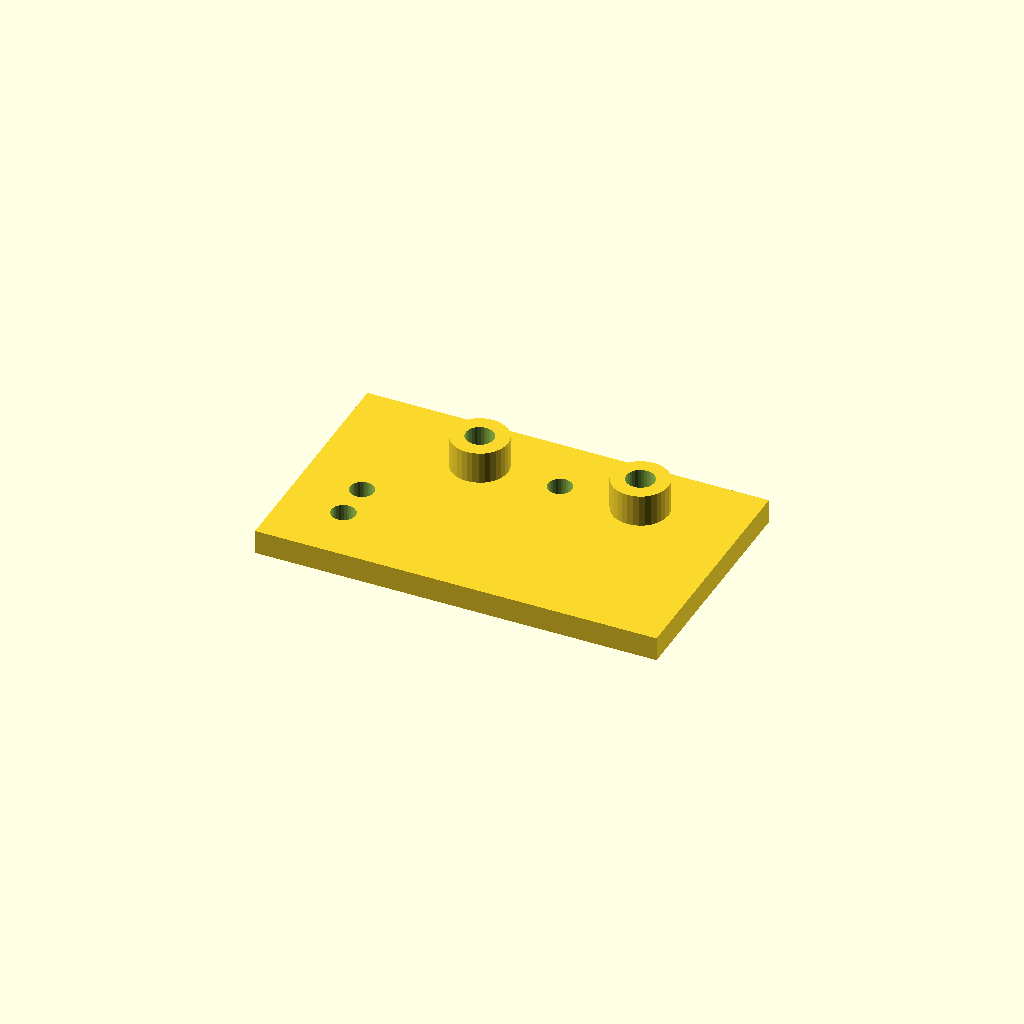
Cell 1 — every parameter at its default value.
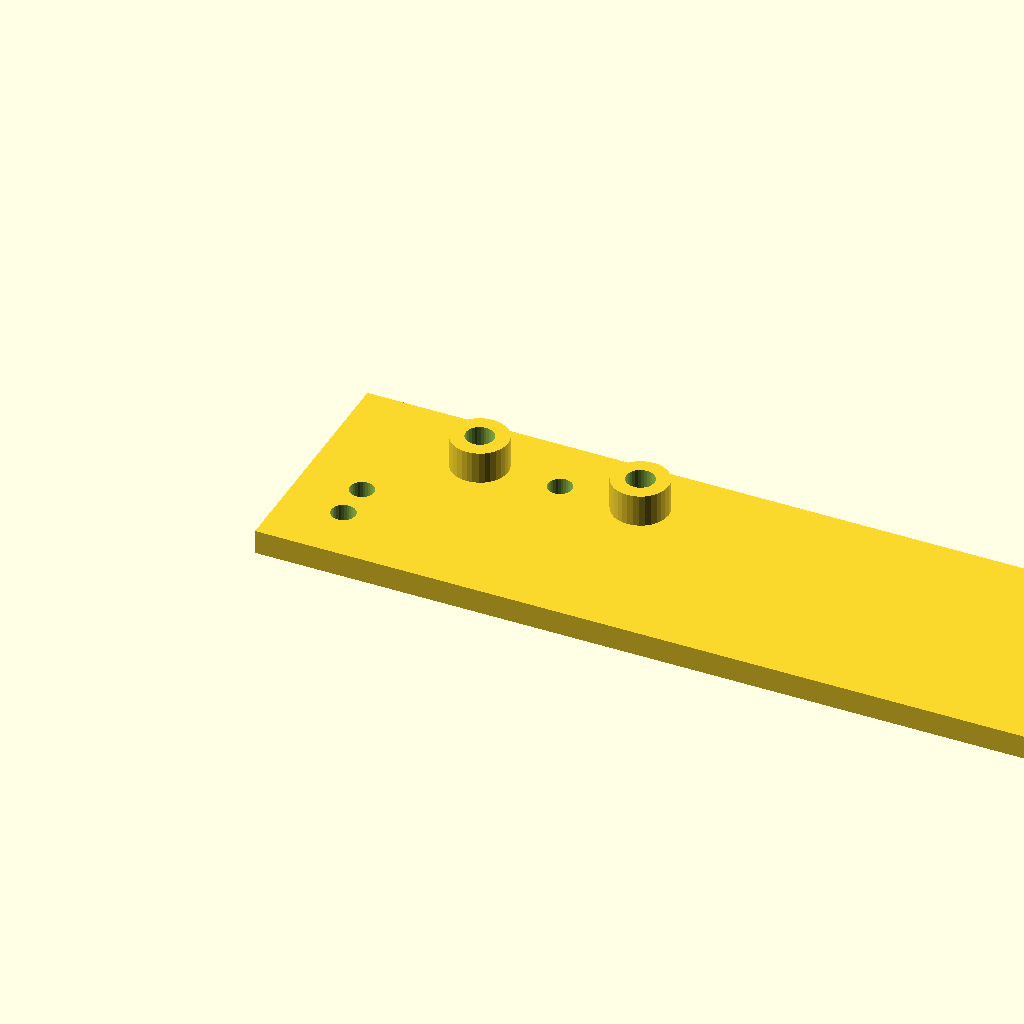
Cell 2: the same model with plate_l = 200.
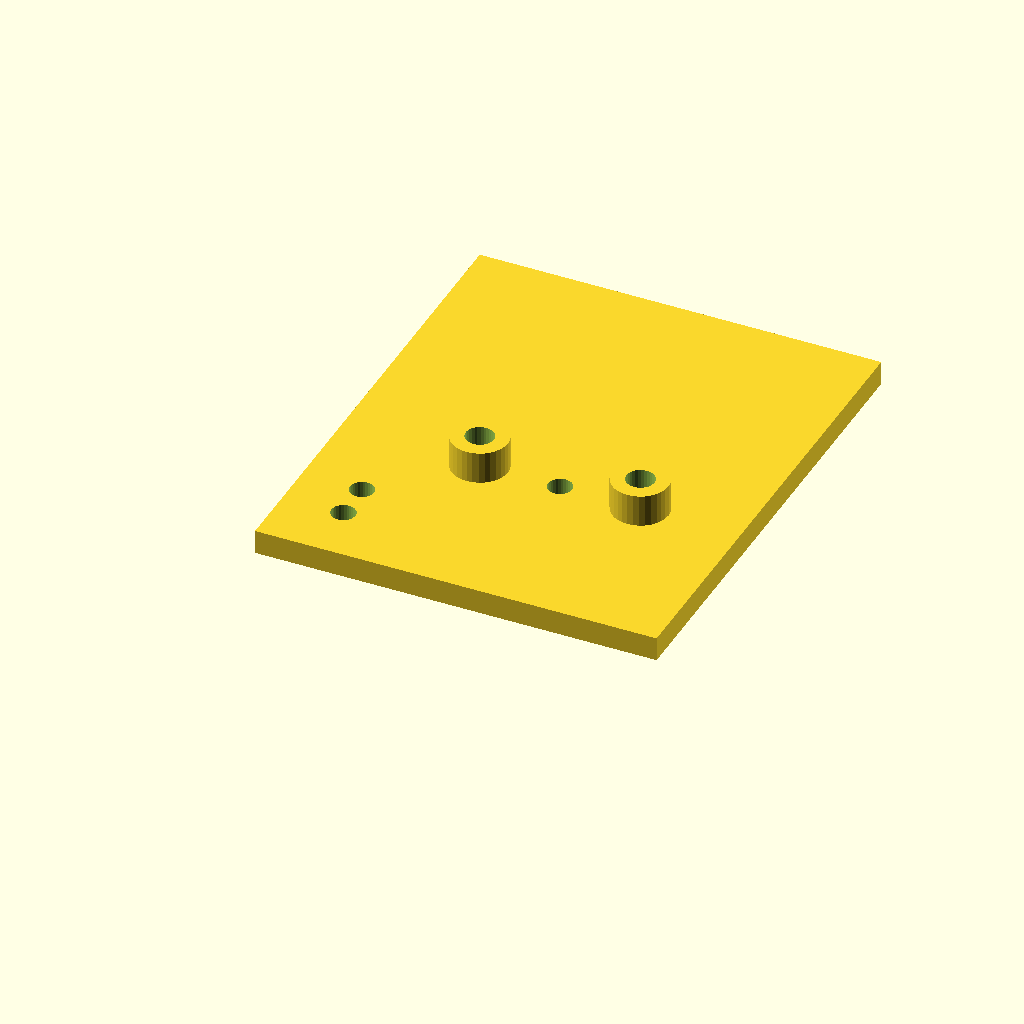
Cell 3: the same model with plate_w = 120.
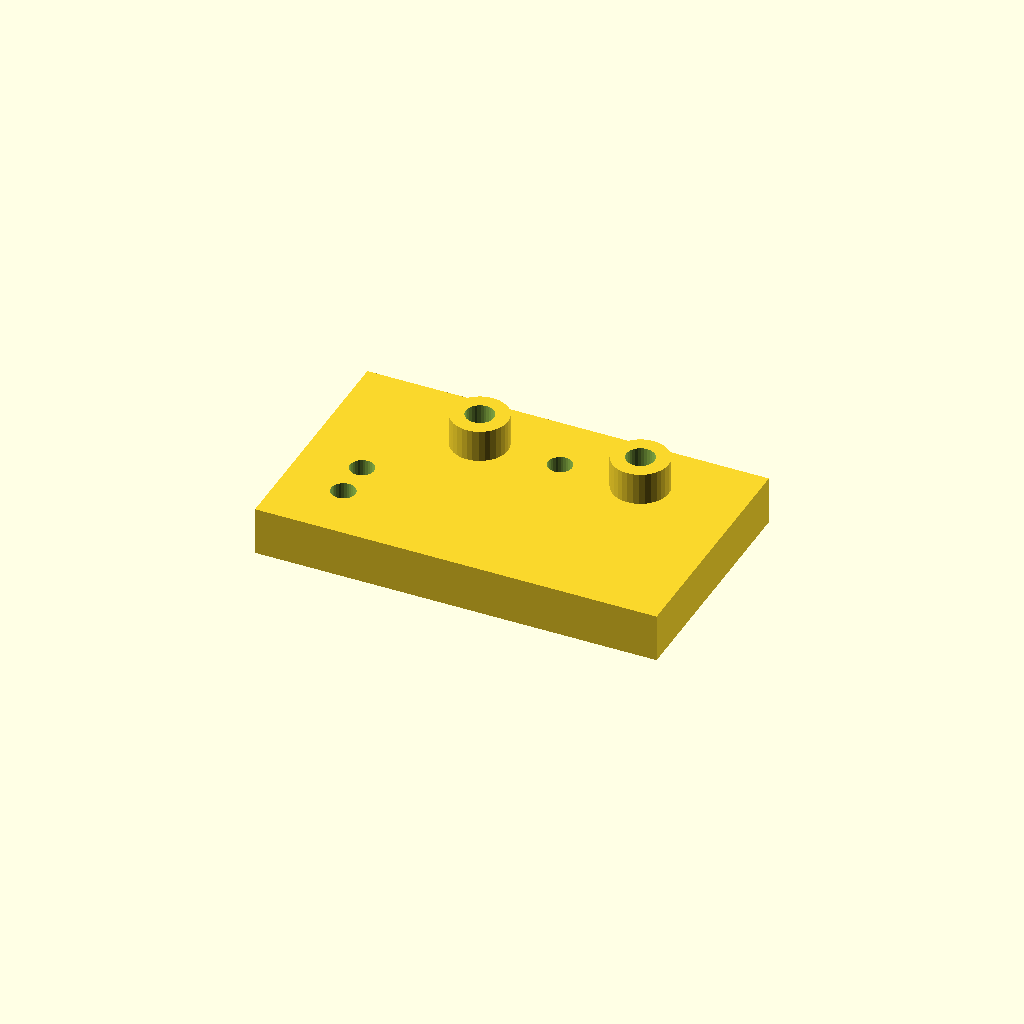
Cell 4: the same model with plate_t = 12.
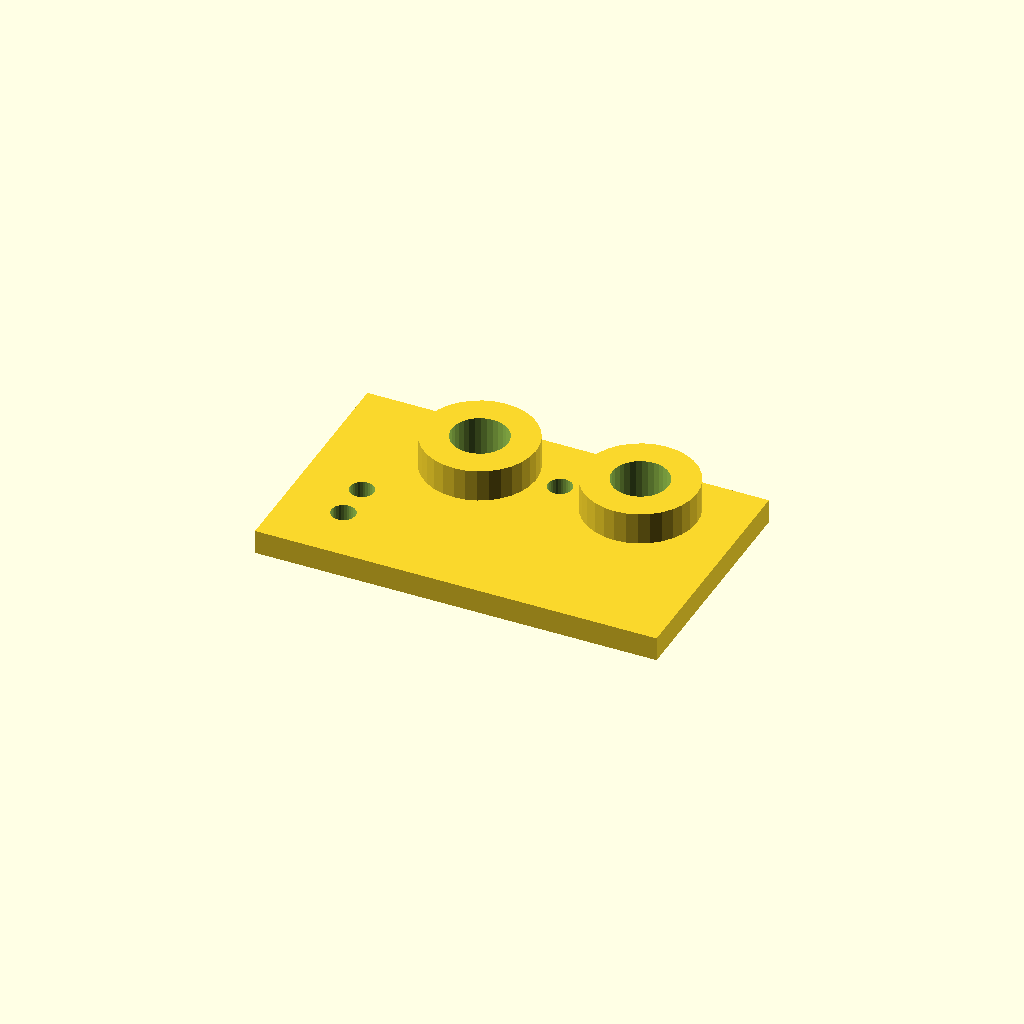
Cell 5 — boss_d set to 28, the other parameters unchanged.
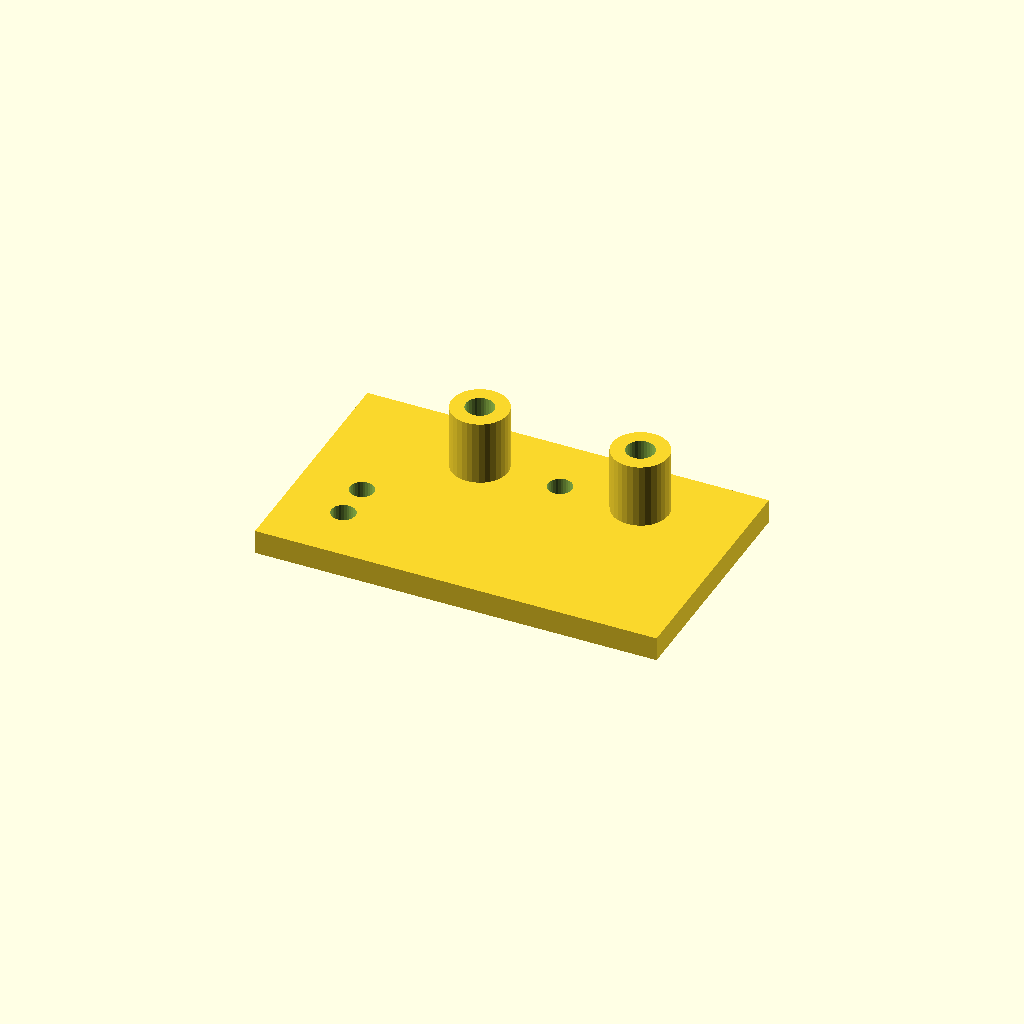
Cell 6: the same model with boss_h = 16.
All cells are drawn from one camera (rotation 55°, 0°, 25°, orthographic, colour scheme Cornfield), so only the parameter changes between them.
Source of the model, optional_data/data/scale1/hardlayouts/part_0100.scad:
$fn = 32;

// ----------------------------------------------------------------------
// Mixed field: bosses and holes at given coordinates
// ----------------------------------------------------------------------

// --- parameters (mm) ---
plate_l = 100;            // plate length, X
plate_w = 60;             // plate width, Y
plate_t = 6;              // plate thickness, Z
boss_d = 14;              // boss diameter
boss_h = 8;               // boss height above the plate
hole_d = 6;               // through hole diameter

total_h = plate_t + boss_h;  // overall height

difference() {
  union() {
    cube([plate_l, plate_w, plate_t]);
    translate([35, 45, plate_t]) cylinder(h = boss_h, d = boss_d);
    translate([75, 45, plate_t]) cylinder(h = boss_h, d = boss_d);
  }
  translate([35, 45, -1]) cylinder(h = total_h + 2, d = boss_d / 2);
  translate([75, 45, -1]) cylinder(h = total_h + 2, d = boss_d / 2);
  translate([15, 15, -1]) cylinder(h = plate_t + 2, d = hole_d);
  translate([15, 25, -1]) cylinder(h = plate_t + 2, d = hole_d);
  translate([55, 45, -1]) cylinder(h = plate_t + 2, d = hole_d);
}
Parameter table extracted from the source (name, type, default, range or options):
plate_l: number, default 100
plate_w: number, default 60
plate_t: number, default 6
boss_d: number, default 14
boss_h: number, default 8
hole_d: number, default 6
